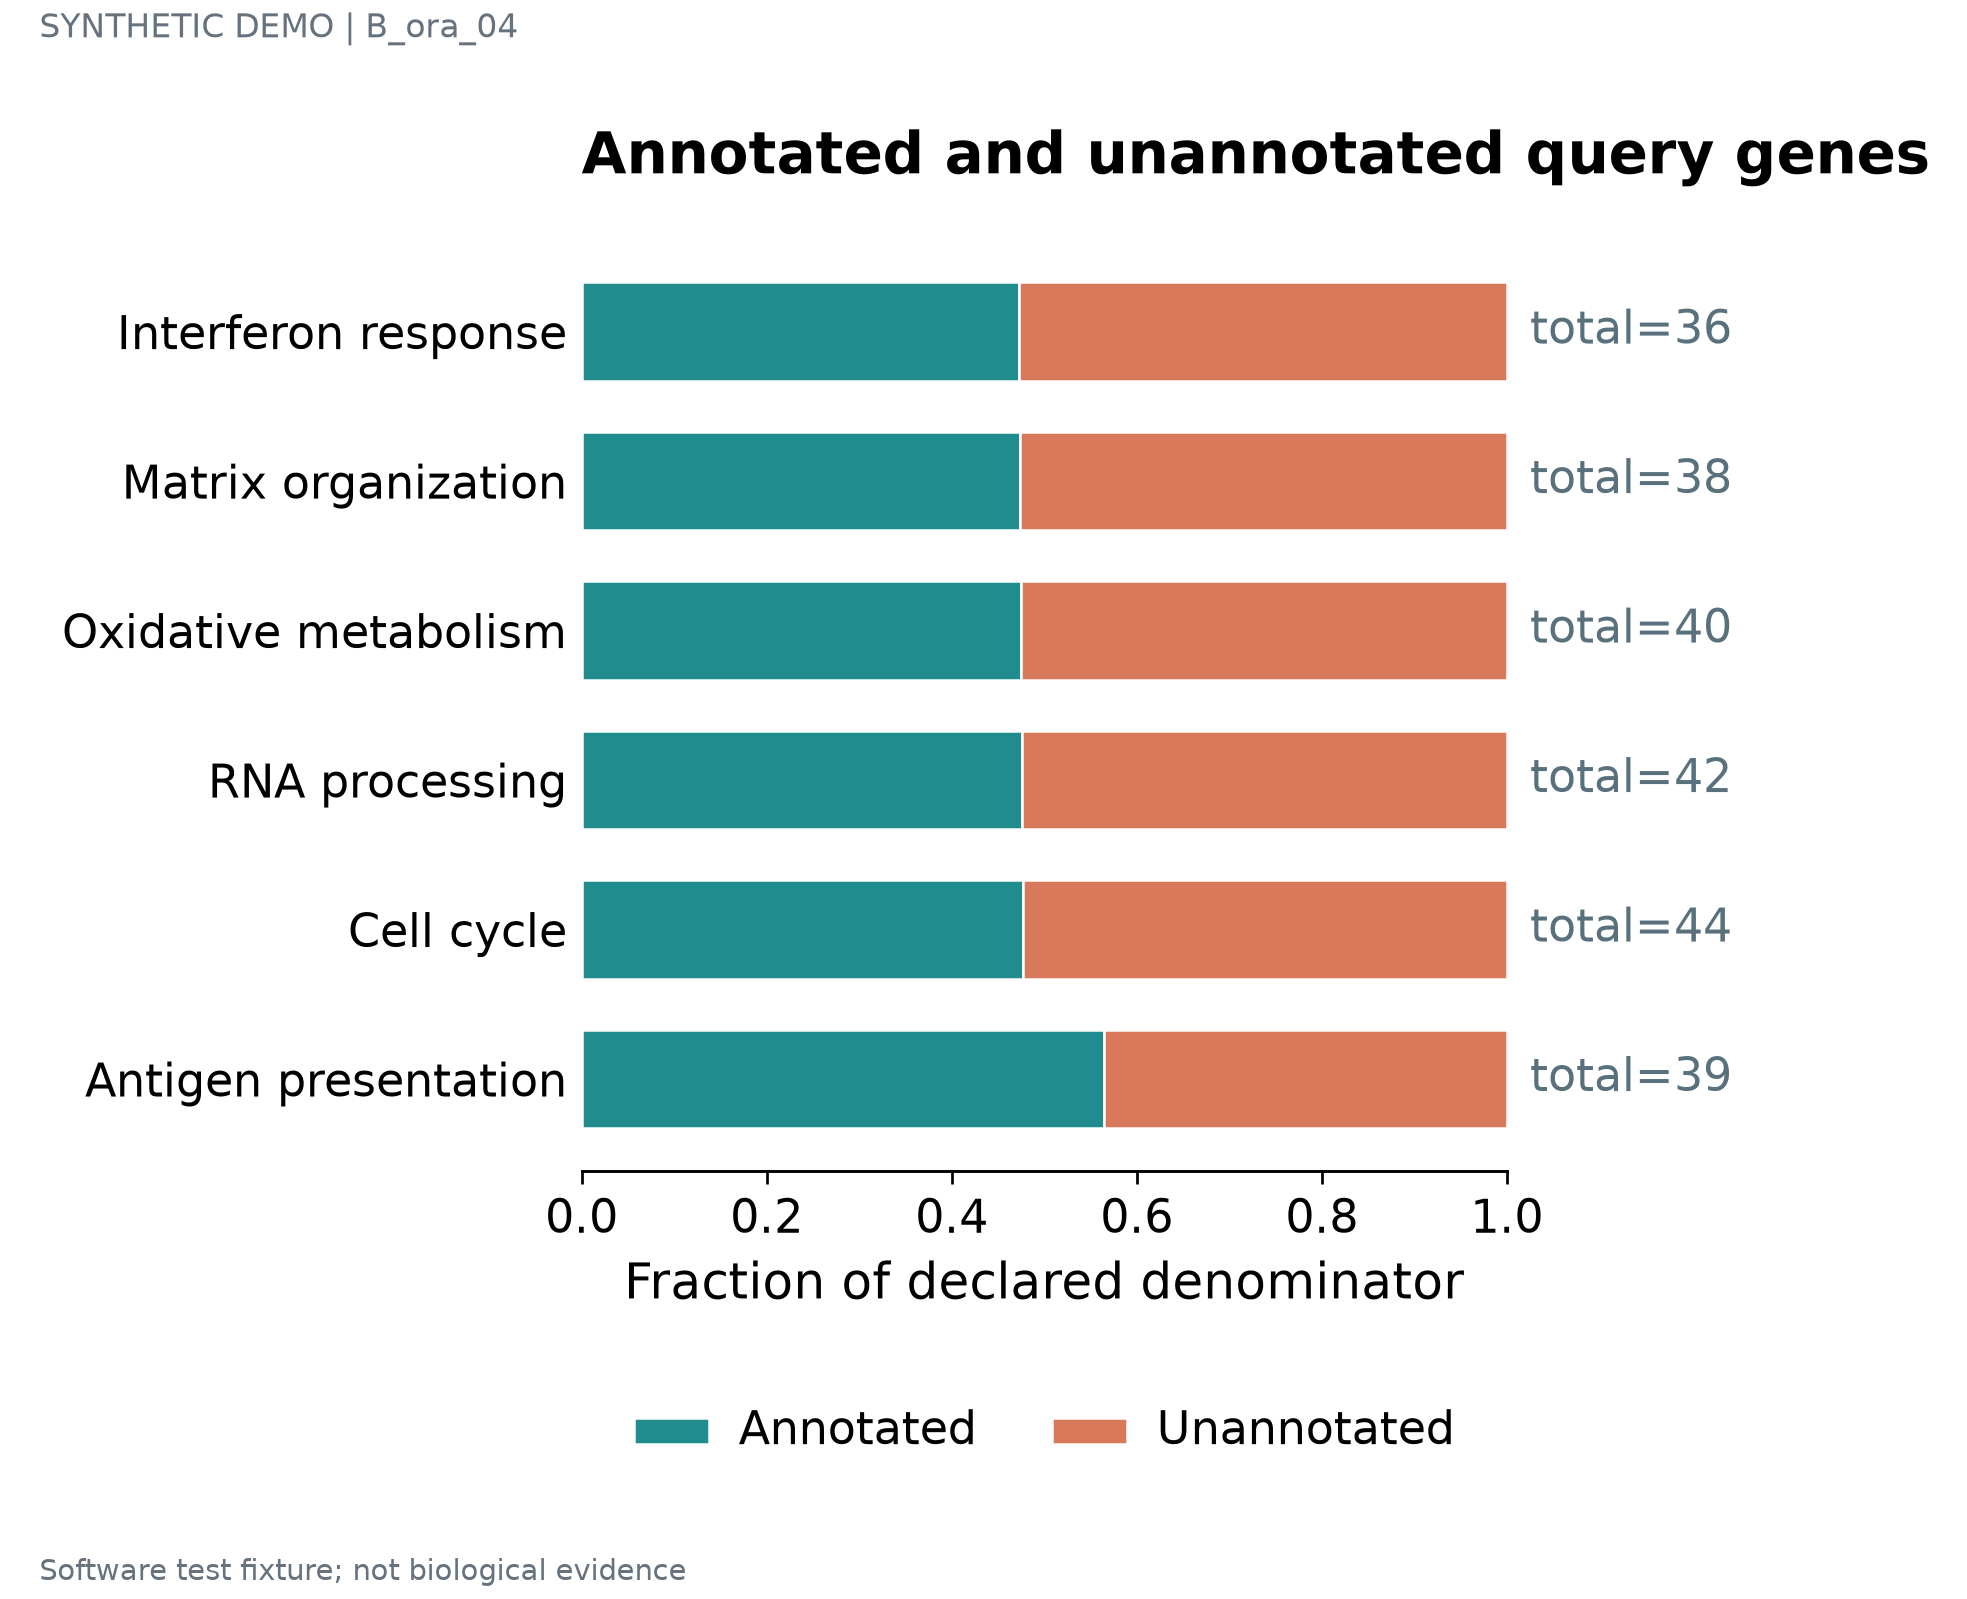

The file beside this chart, header and first rows:
label	series	value	denominator	panel_id
Interferon response	Annotated	0.4722	36	p1
Interferon response	Unannotated	0.5278	36	p1
Matrix organization	Annotated	0.4737	38	p1
Matrix organization	Unannotated	0.5263	38	p1
Oxidative metabolism	Annotated	0.475	40	p1
Oxidative metabolism	Unannotated	0.525	40	p1
RNA processing	Annotated	0.4762	42	p1
RNA processing	Unannotated	0.5238	42	p1
Cell cycle	Annotated	0.4773	44	p1
Cell cycle	Unannotated	0.5227	44	p1
Antigen presentation	Annotated	0.5641	39	p1
Antigen presentation	Unannotated	0.4359	39	p1
